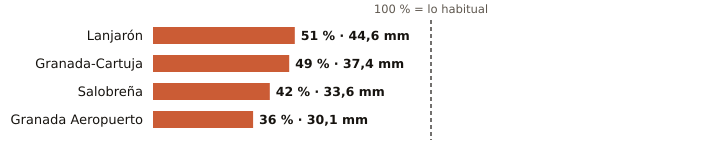

Source data for this figure (header and first rows):
estacion, provincia, indicativo, mm_otono, referencia_mm, pct, periodo_referencia, hasta, hora
Lanjarón, Granada, 6258X, 44.6, 86.8, 51, 2010-2025, 2026-11-08, 16
Granada-Cartuja, Granada, 5515X, 37.4, 76.8, 49, 2010-2025, 2026-11-08, 17
Salobreña, Granada, 6267X, 33.6, 80.3, 42, 2009-2025, 2026-11-08, 16
Granada Aeropuerto, Granada, 5530E, 30.1, 84.7, 36, 1991-2020, 2026-11-08, 17
